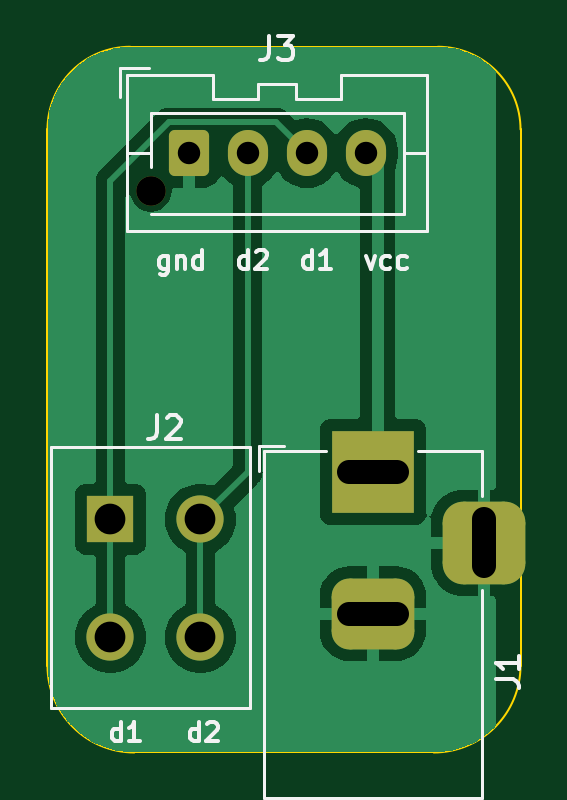
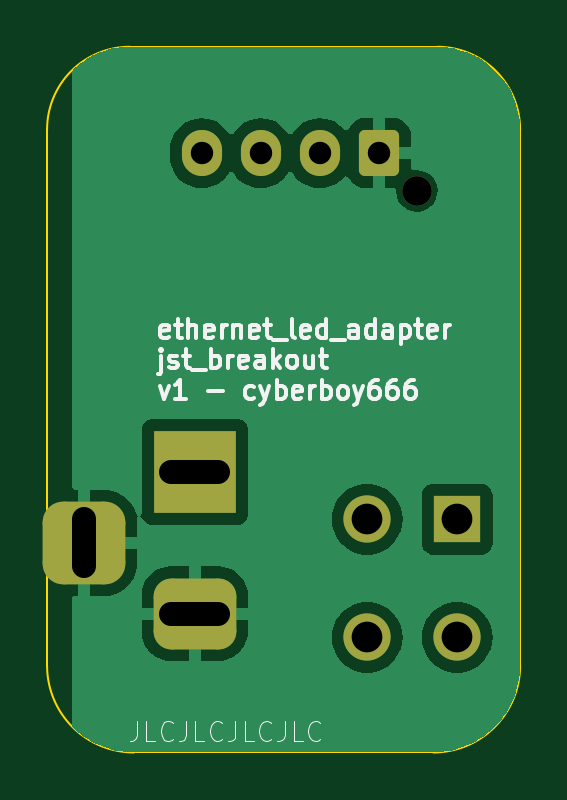
Circuit board: 11 layer files. Board 20.0 x 29.9 mm.
- bottom_copper: jst_breakout-B_Cu.gbr (22872 bytes)
- bottom_mask: jst_breakout-B_Mask.gbr (1854 bytes)
- paste: jst_breakout-B_Paste.gbr (455 bytes)
- bottom_silk: jst_breakout-B_Silkscreen.gbr (24936 bytes)
- outline: jst_breakout-Edge_Cuts.gbr (974 bytes)
- top_copper: jst_breakout-F_Cu.gbr (24672 bytes)
- top_mask: jst_breakout-F_Mask.gbr (1854 bytes)
- paste: jst_breakout-F_Paste.gbr (455 bytes)
- top_silk: jst_breakout-F_Silkscreen.gbr (10767 bytes)
- drill: jst_breakout-NPTH.drl (348 bytes)
- drill: jst_breakout-PTH.drl (640 bytes)

=== bottom_copper: jst_breakout-B_Cu.gbr (22872 bytes, source omitted) ===
=== bottom_mask: jst_breakout-B_Mask.gbr (1854 bytes, source withheld) ===
=== paste: jst_breakout-B_Paste.gbr ===
%TF.GenerationSoftware,KiCad,Pcbnew,7.0.9*%
%TF.CreationDate,2024-01-22T18:22:55+13:00*%
%TF.ProjectId,jst_breakout,6a73745f-6272-4656-916b-6f75742e6b69,rev?*%
%TF.SameCoordinates,Original*%
%TF.FileFunction,Paste,Bot*%
%TF.FilePolarity,Positive*%
%FSLAX46Y46*%
G04 Gerber Fmt 4.6, Leading zero omitted, Abs format (unit mm)*
G04 Created by KiCad (PCBNEW 7.0.9) date 2024-01-22 18:22:55*
%MOMM*%
%LPD*%
G01*
G04 APERTURE LIST*
G04 APERTURE END LIST*
M02*

=== bottom_silk: jst_breakout-B_Silkscreen.gbr (24936 bytes, source omitted) ===
=== outline: jst_breakout-Edge_Cuts.gbr ===
%TF.GenerationSoftware,KiCad,Pcbnew,7.0.9*%
%TF.CreationDate,2024-01-22T18:22:55+13:00*%
%TF.ProjectId,jst_breakout,6a73745f-6272-4656-916b-6f75742e6b69,rev?*%
%TF.SameCoordinates,Original*%
%TF.FileFunction,Profile,NP*%
%FSLAX46Y46*%
G04 Gerber Fmt 4.6, Leading zero omitted, Abs format (unit mm)*
G04 Created by KiCad (PCBNEW 7.0.9) date 2024-01-22 18:22:55*
%MOMM*%
%LPD*%
G01*
G04 APERTURE LIST*
%TA.AperFunction,Profile*%
%ADD10C,0.100000*%
%TD*%
G04 APERTURE END LIST*
D10*
X68025126Y-52200000D02*
G75*
G03*
X71700000Y-55874874I3674918J44D01*
G01*
X71525126Y-26000000D02*
G75*
G03*
X68025126Y-29500000I-1J-3499999D01*
G01*
X88050252Y-29500000D02*
G75*
G03*
X84550252Y-26000000I-3499999J1D01*
G01*
X71700000Y-55874874D02*
X84375378Y-55874874D01*
X88050252Y-52200000D02*
X88050252Y-29500000D01*
X84375378Y-55874874D02*
G75*
G03*
X88050252Y-52200000I19J3674855D01*
G01*
X68025126Y-52200000D02*
X68025126Y-29500000D01*
X71525126Y-26000000D02*
X84550252Y-26000000D01*
M02*

=== top_copper: jst_breakout-F_Cu.gbr (24672 bytes, source omitted) ===
=== top_mask: jst_breakout-F_Mask.gbr (1854 bytes, source withheld) ===
=== paste: jst_breakout-F_Paste.gbr ===
%TF.GenerationSoftware,KiCad,Pcbnew,7.0.9*%
%TF.CreationDate,2024-01-22T18:22:55+13:00*%
%TF.ProjectId,jst_breakout,6a73745f-6272-4656-916b-6f75742e6b69,rev?*%
%TF.SameCoordinates,Original*%
%TF.FileFunction,Paste,Top*%
%TF.FilePolarity,Positive*%
%FSLAX46Y46*%
G04 Gerber Fmt 4.6, Leading zero omitted, Abs format (unit mm)*
G04 Created by KiCad (PCBNEW 7.0.9) date 2024-01-22 18:22:55*
%MOMM*%
%LPD*%
G01*
G04 APERTURE LIST*
G04 APERTURE END LIST*
M02*

=== top_silk: jst_breakout-F_Silkscreen.gbr (10767 bytes, source omitted) ===
=== drill: jst_breakout-NPTH.drl ===
M48
; DRILL file {KiCad 7.0.9} date Mon 22 Jan 2024 18:22:58
; FORMAT={-:-/ absolute / metric / decimal}
; #@! TF.CreationDate,2024-01-22T18:22:58+13:00
; #@! TF.GenerationSoftware,Kicad,Pcbnew,7.0.9
; #@! TF.FileFunction,NonPlated,1,2,NPTH
FMAT,2
METRIC
; #@! TA.AperFunction,NonPlated,NPTH,ComponentDrill
T1C1.250
%
G90
G05
T1
X72.4Y-32.1
T0
M30

=== drill: jst_breakout-PTH.drl ===
M48
; DRILL file {KiCad 7.0.9} date Mon 22 Jan 2024 18:22:58
; FORMAT={-:-/ absolute / metric / decimal}
; #@! TF.CreationDate,2024-01-22T18:22:58+13:00
; #@! TF.GenerationSoftware,Kicad,Pcbnew,7.0.9
; #@! TF.FileFunction,Plated,1,2,PTH
FMAT,2
METRIC
; #@! TA.AperFunction,Plated,PTH,ComponentDrill
T1C0.950
; #@! TA.AperFunction,Plated,PTH,ComponentDrill
T2C1.000
; #@! TA.AperFunction,Plated,PTH,ComponentDrill
T3C1.300
%
G90
G05
T1
X74.0Y-30.5
X76.5Y-30.5
X79.0Y-30.5
X81.5Y-30.5
T3
X70.69Y-46.0
X70.69Y-51.004
X74.5Y-46.0
X74.5Y-51.004
T2
X80.8Y-44.0G85X82.8Y-44.0
G05
X80.8Y-50.0G85X82.8Y-50.0
G05
X86.5Y-48.0G85X86.5Y-46.0
G05
T0
M30

